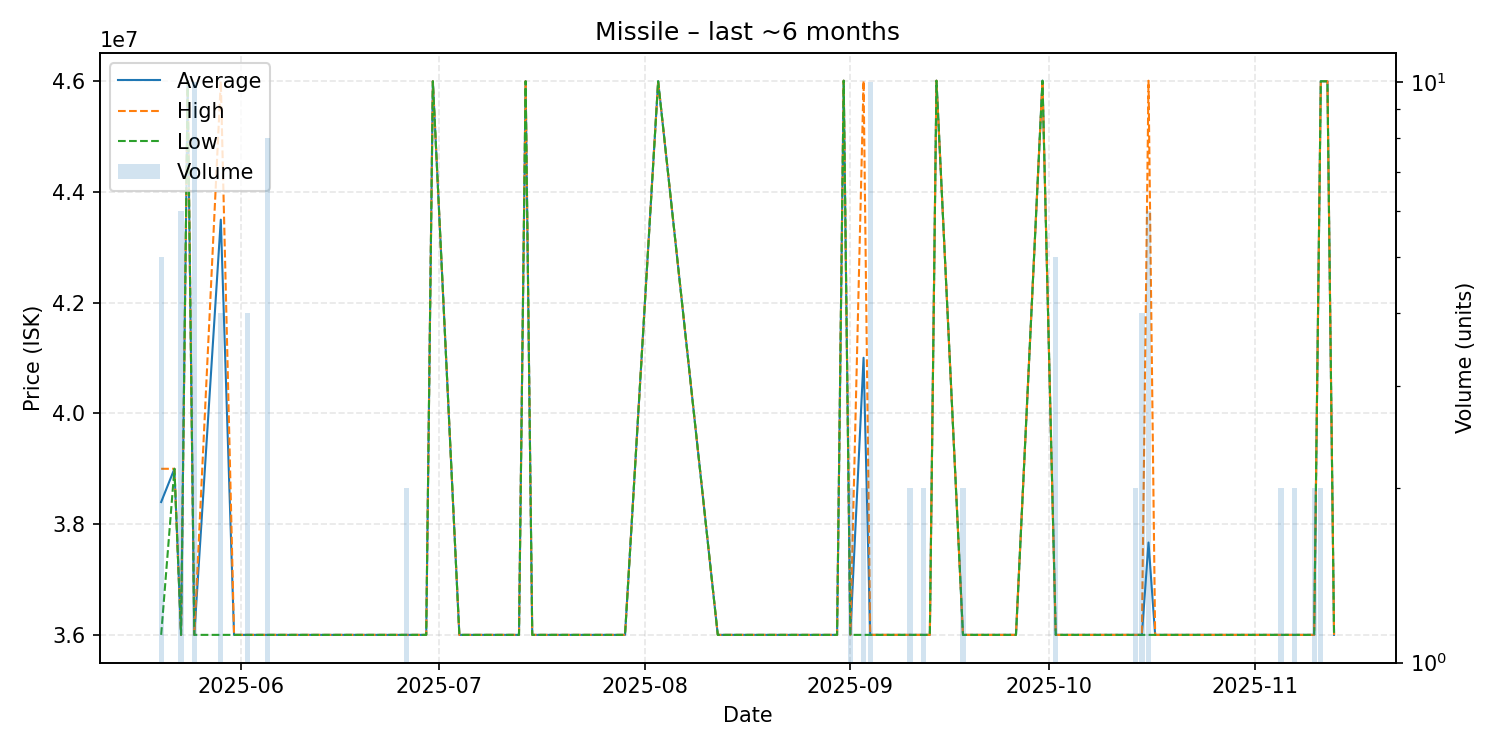

The data file committed next to this chart (first rows):
date, average, highest, lowest, order_count, volume
2025-05-20, 38400000, 39000000, 36000000, 3, 5
2025-05-22, 39000000, 39000000, 39000000, 1, 1
2025-05-23, 36000000, 36000000, 36000000, 3, 6
2025-05-24, 46000000, 46000000, 46000000, 1, 1
2025-05-25, 36000000, 36000000, 36000000, 3, 10
2025-05-29, 43500000, 46000000, 36000000, 2, 4
2025-05-31, 36000000, 36000000, 36000000, 1, 1
2025-06-01, 36000000, 36000000, 36000000, 1, 1
2025-06-02, 36000000, 36000000, 36000000, 3, 4
2025-06-05, 36000000, 36000000, 36000000, 1, 8
2025-06-10, 36000000, 36000000, 36000000, 1, 1
2025-06-12, 36000000, 36000000, 36000000, 1, 1
2025-06-18, 36000000, 36000000, 36000000, 1, 1
2025-06-20, 36000000, 36000000, 36000000, 1, 1
2025-06-22, 36000000, 36000000, 36000000, 1, 1
2025-06-26, 36000000, 36000000, 36000000, 2, 2
2025-06-28, 36000000, 36000000, 36000000, 1, 1
2025-06-29, 36000000, 36000000, 36000000, 1, 1
2025-06-30, 46000000, 46000000, 46000000, 1, 1
2025-07-04, 36000000, 36000000, 36000000, 1, 1
2025-07-07, 36000000, 36000000, 36000000, 1, 1
2025-07-09, 36000000, 36000000, 36000000, 1, 1
2025-07-12, 36000000, 36000000, 36000000, 1, 1
2025-07-13, 36000000, 36000000, 36000000, 1, 1
2025-07-14, 46000000, 46000000, 46000000, 1, 1
2025-07-15, 36000000, 36000000, 36000000, 1, 1
2025-07-28, 36000000, 36000000, 36000000, 1, 1
2025-07-29, 36000000, 36000000, 36000000, 1, 1
2025-08-03, 46000000, 46000000, 46000000, 1, 1
2025-08-12, 36000000, 36000000, 36000000, 1, 1
2025-08-13, 36000000, 36000000, 36000000, 1, 1
2025-08-30, 36000000, 36000000, 36000000, 1, 1
2025-08-31, 46010000, 46010000, 46010000, 1, 1
2025-09-01, 36000000, 36000000, 36000000, 2, 2
2025-09-03, 41005000, 46010000, 36000000, 2, 2
2025-09-04, 36000000, 36000000, 36000000, 1, 10
2025-09-08, 36000000, 36000000, 36000000, 1, 1
2025-09-10, 36000000, 36000000, 36000000, 2, 2
2025-09-12, 36000000, 36000000, 36000000, 2, 2
2025-09-13, 36000000, 36000000, 36000000, 1, 1
2025-09-14, 46010000, 46010000, 46010000, 1, 1
2025-09-18, 36000000, 36000000, 36000000, 2, 2
2025-09-26, 36000000, 36000000, 36000000, 1, 1
2025-09-30, 46010000, 46010000, 46010000, 1, 1
2025-10-02, 36000000, 36000000, 36000000, 2, 5
2025-10-03, 36000000, 36000000, 36000000, 1, 1
2025-10-04, 36000000, 36000000, 36000000, 1, 1
2025-10-14, 36000000, 36000000, 36000000, 2, 2
2025-10-15, 36000000, 36000000, 36000000, 1, 4
2025-10-16, 37668333, 46010000, 36000000, 2, 6
2025-10-17, 36000000, 36000000, 36000000, 1, 1
2025-10-18, 36000000, 36000000, 36000000, 1, 1
2025-10-20, 36000000, 36000000, 36000000, 1, 1
2025-10-26, 36000000, 36000000, 36000000, 1, 1
2025-10-27, 36000000, 36000000, 36000000, 1, 1
2025-10-28, 36000000, 36000000, 36000000, 1, 1
2025-11-05, 36000000, 36000000, 36000000, 2, 2
2025-11-06, 36000000, 36000000, 36000000, 1, 1
2025-11-07, 36000000, 36000000, 36000000, 1, 2
2025-11-10, 36000000, 36000000, 36000000, 2, 2
... 3 more rows
